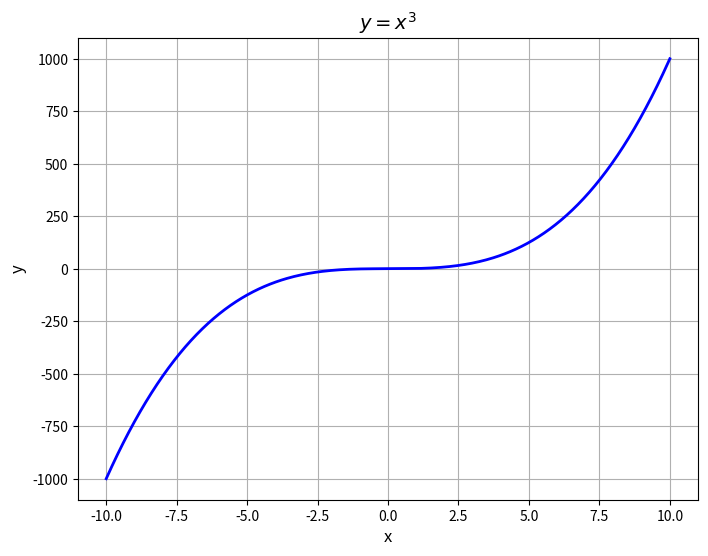

The matplotlib source for this figure:
import numpy as np
import matplotlib.pyplot as plt

# 创建从 -10 到 10 的 x 值数组
x = np.linspace(-10, 10, 400)  # 400个点

# 计算 y = x^3
y = x**3

# 创建图形
plt.figure(figsize=(8, 6))  # 设置图形大小

# 绘制曲线
plt.plot(x, y, 'b-', linewidth=2)  # 蓝色实线，线宽为2

# 添加标题和坐标轴标签
plt.title('$y = x^3$', fontsize=14)
plt.xlabel('x', fontsize=12)
plt.ylabel('y', fontsize=12)

# 添加网格线
plt.grid(True)

# 显示图形
plt.show()